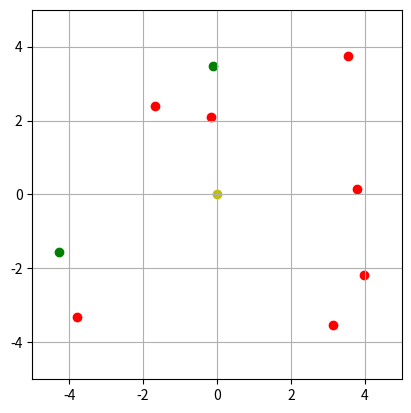

Generate this figure with matplotlib: (Note: this script raises an exception after producing the figure.)
import numpy as np
import matplotlib.pyplot as plt
import matplotlib.animation as animation

class Particle:
    def __init__(self, color):
        self.color = color
        self.position = np.random.rand(2) * 10 - 5
        self.velocity = np.random.rand(2) * 2 - 1
        self.acceleration = np.zeros(2)

def update_velocity(particles, dt):
    for p in particles:
        p.velocity += p.acceleration * dt / 2

def update_position(particles, dt):
    for p in particles:
        p.position += p.velocity * dt

def update_acceleration(particles):
    for p in particles:
        p.acceleration = np.random.rand(2) * 2 - 1

def init_particles():
    particles = [Particle('g') for _ in range(10)]
    particles.extend([Particle('r') for _ in range(15)])
    return particles

def update(frame, particles, scatters):
    update_acceleration(particles)
    update_velocity(particles, dt)
    update_position(particles, dt)
    
    # Update scatter plot data
    for p, scatter in zip(particles, scatters):
        scatter.set_offsets(p.position)
        scatter.set_color(p.color)
    return scatters

dt = 0.1
total_time = 10
particles = init_particles()
fig, ax = plt.subplots()
ax.set_xlim(-5, 5)
ax.set_ylim(-5, 5)
ax.set_aspect('equal')
ax.grid(True)

scatters = [ax.scatter(p.position[0], p.position[1], c=p.color) for p in particles]
ref_point = ax.scatter(0, 0, c='y')
num_frames = int(total_time / dt)
ani = animation.FuncAnimation(fig, update, frames=num_frames, fargs=(particles, scatters), blit=True)
ani.save('particle_animation.mp4', fps=30)

plt.show()
